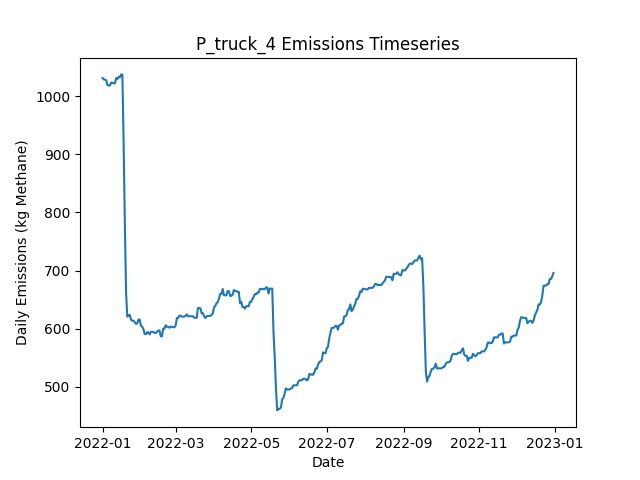

Values plotted in this chart, from the file beside it:
Date, Daily Emissions (Kg Methane), Daily Mitigable Emissions (Kg Methane), Daily Non-Mitigable Emissions (Kg Methan…, Daily Cost ($), Active Leaks, New Leaks, Leaks Repaired, Leaks Naturally Repaired, Leaks Tagged, Daily Repair Cost ($), Daily Natural Repair Cost ($), truck Deployment Cost ($), truck Sites flagged for Follow-Up, truck Leaks tagged for repair, truck Sites Visited, truck Travel Time (Minutes), truck Survey Time (Minutes), OGI_FU Deployment Cost ($), OGI_FU Sites flagged for Follow-Up, OGI_FU Leaks tagged for repair, OGI_FU Sites Visited, OGI_FU Travel Time (Minutes), OGI_FU Survey Time (Minutes)
2022-01-01, 1031, 697.4, 333.9, 400, 358, 361, 0, 3, 0.00000, 0.00000, 600, 400, 0, , 10, 180, 270, 0.00000, , 0, 0, 0, 0
2022-01-02, 1029, 703, 325.7, 400, 357, 2, 0, 2, 0.00000, 0.00000, 400, 400, 0, , 1, 20, 30, 0.00000, , 0, 0, 0, 0
2022-01-03, 1029, 703, 325.7, 1000, 357, 0, 0, 0, 37, 0.00000, 0.00000, 0.00000, 9, , 0, 0, 0, 1000, , 37, 3, 120, 360
2022-01-04, 1027, 701.4, 325.7, 1000, 359, 3, 0, 1, 45, 0.00000, 200, 0.00000, 1, , 0, 0, 0, 1000, , 45, 3, 120, 360
2022-01-05, 1019, 693.6, 325.5, 1000, 359, 2, 0, 1, 42, 0.00000, 200, 0.00000, 0, , 0, 0, 0, 1000, , 42, 3, 120, 360
2022-01-06, 1018, 693.4, 325, 500, 357, 0, 0, 1, 15, 0.00000, 200, 0.00000, 0, , 0, 0, 0, 500, , 15, 1, 30, 120
2022-01-07, 1018, 693.4, 325, 0.00000, 357, 0, 0, 0, 0.00000, 0.00000, 0.00000, 0.00000, 0, , 0, 0, 0, 0.00000, , 0, 0, 0, 0
2022-01-08, 1023, 696, 327.4, 0.00000, 360, 3, 0, 0, 0.00000, 0.00000, 0.00000, 0.00000, 0, , 0, 0, 0, 0.00000, , 0, 0, 0, 0
2022-01-09, 1023, 696, 327, 0.00000, 359, 0, 0, 0, 0.00000, 0.00000, 0.00000, 0.00000, 0, , 0, 0, 0, 0.00000, , 0, 0, 0, 0
2022-01-10, 1022, 695.2, 327, 0.00000, 358, 1, 0, 2, 0.00000, 0.00000, 400, 0.00000, 0, , 0, 0, 0, 0.00000, , 0, 0, 0, 0
2022-01-11, 1022, 695.2, 327, 0.00000, 358, 0, 0, 0, 0.00000, 0.00000, 0.00000, 0.00000, 0, , 0, 0, 0, 0.00000, , 0, 0, 0, 0
2022-01-12, 1031, 695.2, 335.9, 0.00000, 359, 3, 0, 2, 0.00000, 0.00000, 400, 0.00000, 0, , 0, 0, 0, 0.00000, , 0, 0, 0, 0
2022-01-13, 1030, 693.6, 335.9, 0.00000, 358, 0, 0, 1, 0.00000, 0.00000, 200, 0.00000, 0, , 0, 0, 0, 0.00000, , 0, 0, 0, 0
2022-01-14, 1033, 695.2, 337.9, 0.00000, 360, 2, 0, 0, 0.00000, 0.00000, 0.00000, 0.00000, 0, , 0, 0, 0, 0.00000, , 0, 0, 0, 0
2022-01-15, 1033, 695.2, 337.4, 0.00000, 359, 0, 0, 0, 0.00000, 0.00000, 0.00000, 0.00000, 0, , 0, 0, 0, 0.00000, , 0, 0, 0, 0
2022-01-16, 1038, 699.6, 337.9, 0.00000, 361, 2, 0, 0, 0.00000, 0.00000, 0.00000, 0.00000, 0, , 0, 0, 0, 0.00000, , 0, 0, 0, 0
2022-01-17, 1037, 699.6, 337.7, 0.00000, 360, 0, 0, 0, 0.00000, 0.00000, 0.00000, 0.00000, 0, , 0, 0, 0, 0.00000, , 0, 0, 0, 0
2022-01-18, 921.5, 583.9, 337.7, 6800, 326, 0, 34, 0, 0.00000, 6800, 0.00000, 0.00000, 0, , 0, 0, 0, 0.00000, , 0, 0, 0, 0
2022-01-19, 781, 451.1, 329.8, 8200, 286, 3, 41, 0, 0.00000, 8200, 0.00000, 0.00000, 0, , 0, 0, 0, 0.00000, , 0, 0, 0, 0
2022-01-20, 661.4, 331.6, 329.8, 7400, 250, 1, 37, 0, 0.00000, 7400, 0.00000, 0.00000, 0, , 0, 0, 0, 0.00000, , 0, 0, 0, 0
2022-01-21, 620.6, 290.7, 329.8, 2000, 241, 1, 10, 0, 0.00000, 2000, 0.00000, 0.00000, 0, , 0, 0, 0, 0.00000, , 0, 0, 0, 0
2022-01-22, 623.2, 293.4, 329.8, 0.00000, 242, 1, 0, 0, 0.00000, 0.00000, 0.00000, 0.00000, 0, , 0, 0, 0, 0.00000, , 0, 0, 0, 0
2022-01-23, 623.2, 293.4, 329.8, 0.00000, 242, 0, 0, 0, 0.00000, 0.00000, 0.00000, 0.00000, 0, , 0, 0, 0, 0.00000, , 0, 0, 0, 0
2022-01-24, 615.4, 285.1, 330.3, 0.00000, 242, 1, 0, 1, 0.00000, 0.00000, 200, 0.00000, 0, , 0, 0, 0, 0.00000, , 0, 0, 0, 0
2022-01-25, 613.6, 283.3, 330.3, 0.00000, 240, 1, 0, 3, 0.00000, 0.00000, 600, 0.00000, 0, , 0, 0, 0, 0.00000, , 0, 0, 0, 0
2022-01-26, 613.6, 283.3, 330.3, 0.00000, 240, 0, 0, 0, 0.00000, 0.00000, 0.00000, 0.00000, 0, , 0, 0, 0, 0.00000, , 0, 0, 0, 0
2022-01-27, 610.9, 280.7, 330.3, 0.00000, 239, 0, 0, 1, 0.00000, 0.00000, 200, 0.00000, 0, , 0, 0, 0, 0.00000, , 0, 0, 0, 0
2022-01-28, 608.3, 278, 330.3, 0.00000, 238, 1, 0, 2, 0.00000, 0.00000, 400, 0.00000, 0, , 0, 0, 0, 0.00000, , 0, 0, 0, 0
2022-01-29, 608.7, 278.4, 330.3, 0.00000, 240, 2, 0, 0, 0.00000, 0.00000, 0.00000, 0.00000, 0, , 0, 0, 0, 0.00000, , 0, 0, 0, 0
2022-01-30, 615.6, 283.3, 332.3, 0.00000, 242, 3, 0, 1, 0.00000, 0.00000, 200, 0.00000, 0, , 0, 0, 0, 0.00000, , 0, 0, 0, 0
2022-01-31, 615.6, 283.3, 332.3, 0.00000, 242, 0, 0, 0, 0.00000, 0.00000, 0.00000, 0.00000, 0, , 0, 0, 0, 0.00000, , 0, 0, 0, 0
2022-02-01, 604.9, 282.9, 322, 0.00000, 239, 0, 0, 1, 0.00000, 0.00000, 200, 0.00000, 0, , 0, 0, 0, 0.00000, , 0, 0, 0, 0
2022-02-02, 603.4, 281.3, 322, 0.00000, 238, 0, 0, 1, 0.00000, 0.00000, 200, 0.00000, 0, , 0, 0, 0, 0.00000, , 0, 0, 0, 0
2022-02-03, 598.9, 276.9, 322, 0.00000, 237, 0, 0, 1, 0.00000, 0.00000, 200, 0.00000, 0, , 0, 0, 0, 0.00000, , 0, 0, 0, 0
2022-02-04, 590.6, 276.9, 313.8, 0.00000, 236, 0, 0, 0, 0.00000, 0.00000, 0.00000, 0.00000, 0, , 0, 0, 0, 0.00000, , 0, 0, 0, 0
2022-02-05, 590.4, 276.6, 313.8, 0.00000, 235, 0, 0, 1, 0.00000, 0.00000, 200, 0.00000, 0, , 0, 0, 0, 0.00000, , 0, 0, 0, 0
2022-02-06, 594, 279.5, 314.4, 0.00000, 238, 3, 0, 0, 0.00000, 0.00000, 0.00000, 0.00000, 0, , 0, 0, 0, 0.00000, , 0, 0, 0, 0
2022-02-07, 593.3, 276.9, 316.4, 0.00000, 238, 1, 0, 1, 0.00000, 0.00000, 200, 0.00000, 0, , 0, 0, 0, 0.00000, , 0, 0, 0, 0
2022-02-08, 589.9, 275.5, 314.4, 0.00000, 237, 1, 0, 1, 0.00000, 0.00000, 200, 0.00000, 0, , 0, 0, 0, 0.00000, , 0, 0, 0, 0
2022-02-09, 594.4, 280, 314.4, 0.00000, 238, 1, 0, 0, 0.00000, 0.00000, 0.00000, 0.00000, 0, , 0, 0, 0, 0.00000, , 0, 0, 0, 0
2022-02-10, 594.4, 280, 314.4, 0.00000, 238, 0, 0, 0, 0.00000, 0.00000, 0.00000, 0.00000, 0, , 0, 0, 0, 0.00000, , 0, 0, 0, 0
2022-02-11, 594.4, 280, 314.4, 0.00000, 238, 0, 0, 0, 0.00000, 0.00000, 0.00000, 0.00000, 0, , 0, 0, 0, 0.00000, , 0, 0, 0, 0
2022-02-12, 592.4, 280, 312.5, 0.00000, 237, 0, 0, 0, 0.00000, 0.00000, 0.00000, 0.00000, 0, , 0, 0, 0, 0.00000, , 0, 0, 0, 0
2022-02-13, 592.7, 280, 312.7, 0.00000, 238, 1, 0, 0, 0.00000, 0.00000, 0.00000, 0.00000, 0, , 0, 0, 0, 0.00000, , 0, 0, 0, 0
2022-02-14, 594.6, 280, 314.7, 0.00000, 239, 1, 0, 0, 0.00000, 0.00000, 0.00000, 0.00000, 0, , 0, 0, 0, 0.00000, , 0, 0, 0, 0
2022-02-15, 596.8, 288.5, 308.4, 0.00000, 241, 3, 0, 0, 0.00000, 0.00000, 0.00000, 0.00000, 0, , 0, 0, 0, 0.00000, , 0, 0, 0, 0
2022-02-16, 596.8, 288.5, 308.4, 0.00000, 241, 0, 0, 0, 0.00000, 0.00000, 0.00000, 0.00000, 0, , 0, 0, 0, 0.00000, , 0, 0, 0, 0
2022-02-17, 586.8, 287.4, 299.4, 0.00000, 240, 1, 0, 1, 0.00000, 0.00000, 200, 0.00000, 0, , 0, 0, 0, 0.00000, , 0, 0, 0, 0
2022-02-18, 586.8, 287.4, 299.4, 0.00000, 240, 0, 0, 0, 0.00000, 0.00000, 0.00000, 0.00000, 0, , 0, 0, 0, 0.00000, , 0, 0, 0, 0
2022-02-19, 600, 301.2, 298.8, 0.00000, 245, 6, 0, 0, 0.00000, 0.00000, 0.00000, 0.00000, 0, , 0, 0, 0, 0.00000, , 0, 0, 0, 0
2022-02-20, 600, 301.2, 298.8, 0.00000, 245, 0, 0, 0, 0.00000, 0.00000, 0.00000, 0.00000, 0, , 0, 0, 0, 0.00000, , 0, 0, 0, 0
2022-02-21, 606, 307.2, 298.8, 0.00000, 246, 1, 0, 0, 0.00000, 0.00000, 0.00000, 0.00000, 0, , 0, 0, 0, 0.00000, , 0, 0, 0, 0
2022-02-22, 603.1, 304.3, 298.8, 0.00000, 244, 0, 0, 2, 0.00000, 0.00000, 400, 0.00000, 0, , 0, 0, 0, 0.00000, , 0, 0, 0, 0
2022-02-23, 603.1, 304.3, 298.8, 0.00000, 244, 0, 0, 0, 0.00000, 0.00000, 0.00000, 0.00000, 0, , 0, 0, 0, 0.00000, , 0, 0, 0, 0
2022-02-24, 601.5, 302.8, 298.8, 0.00000, 243, 0, 0, 1, 0.00000, 0.00000, 200, 0.00000, 0, , 0, 0, 0, 0.00000, , 0, 0, 0, 0
2022-02-25, 603.3, 302.6, 300.7, 0.00000, 243, 2, 0, 2, 0.00000, 0.00000, 400, 0.00000, 0, , 0, 0, 0, 0.00000, , 0, 0, 0, 0
2022-02-26, 603.3, 302.6, 300.7, 0.00000, 243, 0, 0, 0, 0.00000, 0.00000, 0.00000, 0.00000, 0, , 0, 0, 0, 0.00000, , 0, 0, 0, 0
2022-02-27, 602.3, 299.9, 302.5, 0.00000, 242, 1, 0, 1, 0.00000, 0.00000, 200, 0.00000, 0, , 0, 0, 0, 0.00000, , 0, 0, 0, 0
2022-02-28, 602.3, 299.9, 302.5, 0.00000, 242, 0, 0, 0, 0.00000, 0.00000, 0.00000, 0.00000, 0, , 0, 0, 0, 0.00000, , 0, 0, 0, 0
2022-03-01, 605, 302.6, 302.5, 0.00000, 243, 1, 0, 0, 0.00000, 0.00000, 0.00000, 0.00000, 0, , 0, 0, 0, 0.00000, , 0, 0, 0, 0
... 305 more rows
